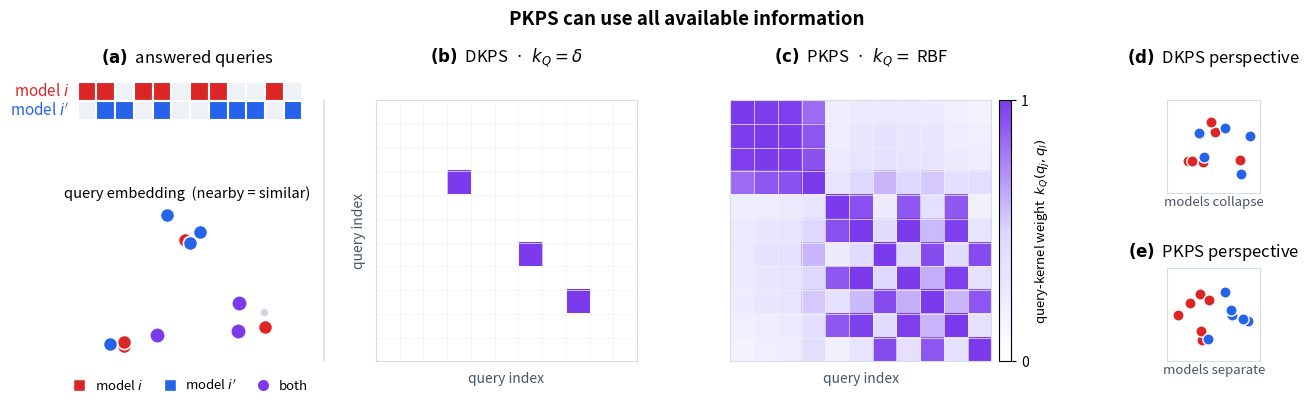

Python code for this plot: (Note: this script raises an exception after producing the figure.)
#!/usr/bin/env python
"""Descriptive figure: from unpaired answered-query sets to the product kernel.

Two models i (red) and i' (blue) each answer their OWN subset of a shared query pool.
The PKPS affinity weights every (i-response, i'-response) pair by the query kernel:

    A_{i i'} = sum_{j,l} k_Q(q_j, q_l) k_R(x_ij, x_{i'l}) / sum_{j,l} k_Q(q_j, q_l).

  LEFT  (two stacked views of the SAME queries):
    top    -- queries as dots in embedding space (colour = which model answered; nearby = similar).
    bottom -- the same queries as a row of blocks: model i (red) / model i' (blue) answered subsets.
  CENTER : DKPS, k_Q=delta -> purple only on the diagonal where i and i' answered the SAME
           query (the overlap). Almost everything is discarded.
  RIGHT  : PKPS, k_Q=RBF  -> a dense band; every query pair contributes, weighted by query
           similarity, so responses to *similar* (not identical) queries are used.

red (model i) x blue (model i') -> purple = the product kernel.
"""
import numpy as np
import matplotlib
matplotlib.use('Agg')
import matplotlib.pyplot as plt
from matplotlib.lines import Line2D
from matplotlib.patches import Rectangle, FancyArrowPatch
from matplotlib.colors import LinearSegmentedColormap
from matplotlib.gridspec import GridSpec
from mpl_toolkits.axes_grid1 import make_axes_locatable

N = 12
RED, BLUE, PURPLE, GRAY = '#dc2626', '#2563eb', '#7c3aed', '#cbd5e1'
EMPTY = '#eef2f7'
PCMAP = LinearSegmentedColormap.from_list('pk', ['#ffffff', '#ddd6fe', PURPLE])

# which model answered each of the N queries (unpaired: mostly one model, a few both/neither).
Si = np.array([0, 1, 3, 4, 6, 7, 10])      # model i  (red)
Sip = np.array([1, 2, 4, 7, 8, 9, 11])     # model i' (blue)
inI = np.zeros(N, bool); inI[Si] = True
inP = np.zeros(N, bool); inP[Sip] = True
overlap = np.where(inI & inP)[0]
# per-query label: 0 i-only, 1 i'-only, 2 both, 3 neither
lab = np.where(inI & inP, 2, np.where(inI, 0, np.where(inP, 1, 3)))

# queries live in a 2-D embedding; the kernel matrices below are computed FROM these
# positions over a single UNIVERSAL ordering of the queries, shared by both axes.
rngL = np.random.default_rng(4)
P = np.concatenate([c + rngL.normal(0, 0.3, (4, 2))
                    for c in ([0, 0], [2.7, 0.2], [1.3, 2.4])])     # 3 tight clusters x 4 = 12 queries
t = (P - P.mean(0)) @ np.linalg.svd(P - P.mean(0), full_matrices=False)[2][0]   # 1-D order
# order the union of the two models' answered queries by the 1-D embedding projection and
# index BOTH axes by this single ordering. The PKPS query kernel is then a symmetric Gram
# matrix; DKPS's identity kernel is active only on the diagonal, at the shared queries.
U = np.union1d(Si, Sip)
U = U[np.argsort(t[U])]
sharedU = np.isin(U, overlap)
D2 = ((P[U][:, None] - P[U][None, :]) ** 2).sum(-1)
Krbf = np.exp(-D2 / (2 * 1.7 ** 2))            # PKPS: symmetric query-similarity kernel
Kdkps = np.diag(sharedU.astype(float))         # DKPS: identity, active only at shared queries

# ---- example perspective spaces (4th column) --------------------------------
# A small model population: two groups with opposite response styles. Each model answers an
# UNPAIRED random subset of a shared query pool, so pairwise query overlap is small. The
# product kernel (RBF k_Q) bridges responses to *similar* queries and recovers the two
# groups; the DKPS limit (delta k_Q) sees only the tiny shared overlap and collapses.
rngE = np.random.default_rng(8)
NQ, FRAC, NG = 24, 0.30, 6                        # pool size, answered fraction, models/group
qE = np.concatenate([c + rngE.normal(0, 0.35, (NQ // 2, 2)) for c in ([0, 0], [2.6, 1.8])])
grp = np.array([0] * NG + [1] * NG)
NM = len(grp)
# the group signal is WEAK per query (+/-0.6) and swamped by per-query noise (1.0): no single
# query tells the groups apart, only the average over many does. DKPS, restricted to the few
# shared queries, cannot average enough and collapses; PKPS averages over all similar queries.
sty = np.array([[0.6, 0.0], [-0.6, 0.0]])         # group response styles
ansE = [np.sort(rngE.choice(NQ, max(2, int(FRAC * NQ)), replace=False)) for _ in range(NM)]
Xe = {(m, q): sty[grp[m]] + 0.18 * (qE[q] - qE.mean(0)) + rngE.normal(0, 1.0, 2)
      for m in range(NM) for q in ansE[m]}

def _affinity(delta, sig=0.8):
    A = np.zeros((NM, NM))
    for a in range(NM):
        for b in range(NM):
            num = den = 0.0
            for qa in ansE[a]:
                for qb in ansE[b]:
                    kq = (1.0 if qa == qb else 0.0) if delta else \
                        np.exp(-((qE[qa] - qE[qb]) ** 2).sum() / (2 * sig ** 2))
                    num += kq * (Xe[(a, qa)] @ Xe[(b, qb)]); den += kq
            A[a, b] = num / den if den > 0 else 0.0
    return A

def _mds2(A):                                     # classical MDS to 2-D from an affinity
    d2 = np.maximum(np.diag(A)[:, None] + np.diag(A)[None, :] - 2 * A, 0)
    J = np.eye(NM) - 1.0 / NM
    w, V = np.linalg.eigh(-0.5 * J @ d2 @ J)
    idx = np.argsort(w)[::-1][:2]
    Z = V[:, idx] * np.sqrt(np.maximum(w[idx], 0))
    return Z / (np.abs(Z).max() + 1e-9)

Zdk, Zpk = _mds2(_affinity(True)), _mds2(_affinity(False))

fig = plt.figure(figsize=(16.4, 4.7))
gs = GridSpec(2, 4, width_ratios=[0.82, 1, 1, 0.92], height_ratios=[0.58, 1.42],
              wspace=0.28, hspace=0.05)
axBlk = fig.add_subplot(gs[0, 0])
axEmb = fig.add_subplot(gs[1, 0])
axC = fig.add_subplot(gs[:, 1])
axR = fig.add_subplot(gs[:, 2])
axDK = fig.add_subplot(gs[0, 3])
axPK = fig.add_subplot(gs[1, 3])

# ---- LEFT TOP: queries as dots in embedding space ----------------------------
for k, col, sz, z in [(3, GRAY, 42, 1), (0, RED, 105, 3), (1, BLUE, 105, 3), (2, PURPLE, 125, 4)]:
    m = lab == k
    axEmb.scatter(P[m, 0], P[m, 1], s=sz, c=col, edgecolors='white', lw=1.2, zorder=z)
axEmb.set_aspect('equal'); axEmb.axis('off')
axEmb.set_title('query embedding  (nearby = similar)', fontsize=10.5, pad=8)

# ---- LEFT BOTTOM: same queries as a row of answered blocks --------------------
for j in range(N):
    axBlk.add_patch(Rectangle((j, 1), 1, 1, facecolor=RED if inI[j] else EMPTY,
                              edgecolor='white', lw=1.5))
    axBlk.add_patch(Rectangle((j, 0), 1, 1, facecolor=BLUE if inP[j] else EMPTY,
                              edgecolor='white', lw=1.5))
axBlk.set_xlim(-0.3, N); axBlk.set_ylim(-0.4, 2.4)
axBlk.set_aspect('equal'); axBlk.set_anchor('C'); axBlk.axis('off')
axBlk.text(-0.45, 1.5, 'model $i$', ha='right', va='center', fontsize=11, color=RED)
axBlk.text(-0.45, 0.5, "model $i'$", ha='right', va='center', fontsize=11, color=BLUE)
# ---- CENTER & RIGHT: the kernel-weight matrices ------------------------------
for ax, W in [(axC, Kdkps), (axR, Krbf)]:
    im = ax.imshow(W, cmap=PCMAP, vmin=0, vmax=1, origin='upper', aspect='equal')
    ax.set_xticks(np.arange(-.5, W.shape[1], 1), minor=True)
    ax.set_yticks(np.arange(-.5, W.shape[0], 1), minor=True)
    ax.grid(which='minor', color='#eef1f6', lw=0.5)
    ax.tick_params(which='minor', length=0)
    ax.set_xticks([]); ax.set_yticks([])
    for s in ax.spines.values():
        s.set_edgecolor('#d7dde6')
    ax.set_xlabel('query index', fontsize=10, color='#475569')
axC.set_ylabel('query index', fontsize=10, color='#475569')

# ---- 4th COLUMN: the resulting perspective spaces (each dot = one model) ------
for ax, Z in [(axDK, Zdk), (axPK, Zpk)]:
    for g, col in [(0, RED), (1, BLUE)]:
        m = grp == g
        ax.scatter(Z[m, 0], Z[m, 1], s=66, c=col, edgecolors='white', lw=1.0, zorder=3)
    ax.set_xlim(-1.28, 1.28); ax.set_ylim(-1.28, 1.28)
    ax.set_aspect('equal'); ax.set_xticks([]); ax.set_yticks([])
    for s in ax.spines.values():
        s.set_edgecolor('#d7dde6')
axDK.set_xlabel('models collapse', fontsize=9.5, color='#475569', labelpad=2)
axPK.set_xlabel('models separate', fontsize=9.5, color='#475569', labelpad=2)

cax = make_axes_locatable(axR).append_axes('right', size='4.5%', pad=0.08)
cb = fig.colorbar(im, cax=cax)
cb.set_label('query-kernel weight  $k_Q(q_j,q_l)$', fontsize=9.5)
cb.set_ticks([0, 1])
# steal the same sliver from the DKPS axes so both matrices render at identical size
spacer = make_axes_locatable(axC).append_axes('right', size='4.5%', pad=0.08)
spacer.axis('off')

fig.suptitle('PKPS can use all available information',
             fontsize=13.5, fontweight='bold', y=0.965)

# place the (a)/(b)/(c) panel titles at a common figure-y. The panels have different box
# tops (the matrices are letterbox-centered), so per-axes titles can't line up -- figure-
# coordinate text over each panel centre does.
fig.canvas.draw()
# stack the two perspective panels as equal squares spanning the matrices' vertical extent
pr = axR.get_position(); pcol = axDK.get_position()
gap = 0.16
h = (pr.height - gap) / 2
axDK.set_position([pcol.x0, pr.y1 - h, pcol.width, h])     # top = DKPS
axPK.set_position([pcol.x0, pr.y0, pcol.width, h])         # bottom = PKPS

Y = max(ax.get_position().y1 for ax in (axBlk, axC, axR)) + 0.012
for ax, t in [(axBlk, r'$\bf{(a)}$  answered queries'),
              (axC, r'$\bf{(b)}$  DKPS  ·  $k_Q=\delta$'),
              (axR, r'$\bf{(c)}$  PKPS  ·  $k_Q=$ RBF'),
              (axDK, r'$\bf{(d)}$  DKPS perspective')]:
    p = ax.get_position()
    fig.text((p.x0 + p.x1) / 2, Y, t, ha='center', va='bottom', fontsize=12)
pp = axPK.get_position()
fig.text((pp.x0 + pp.x1) / 2, pp.y1 + 0.012, r'$\bf{(e)}$  PKPS perspective',
         ha='center', va='bottom', fontsize=12)

# size the embedding to fill the lower-left region, and put a shared legend at the bottom
# (fixed in figure coords) so the left column bottoms out level with the matrices' labels.
pe = axEmb.get_position(); pm = axC.get_position()
axEmb.set_position([pe.x0, 0.235, pe.width, pe.height * 0.74])
xc = (axBlk.get_position().x0 + axBlk.get_position().x1) / 2
fig.legend(handles=[Line2D([0], [0], marker='s', ls='', mfc=RED, mec='white', ms=9, label='model $i$'),
                    Line2D([0], [0], marker='s', ls='', mfc=BLUE, mec='white', ms=9, label="model $i'$"),
                    Line2D([0], [0], marker='o', ls='', mfc=PURPLE, mec='white', ms=9, label='both')],
           loc='lower center', bbox_to_anchor=(xc, 0.125), bbox_transform=fig.transFigure,
           ncol=3, frameon=False, fontsize=9.5, handletextpad=0.2, columnspacing=1.0)

# faint rule grouping the data column (a) apart from the two method panels (b, c)
pc = axC.get_position()
sep_x = (axEmb.get_position().x1 + pc.x0) / 2
fig.add_artist(Line2D([sep_x, sep_x], [pc.y0, pc.y1], transform=fig.transFigure,
                      color='#dce1e8', lw=1.2, zorder=0))

for ext in ('png', 'pdf'):
    fig.savefig(f'results-pkps-rd1/fig_concept.{ext}', dpi=200, bbox_inches='tight')
print('wrote results-pkps-rd1/fig_concept.png')
